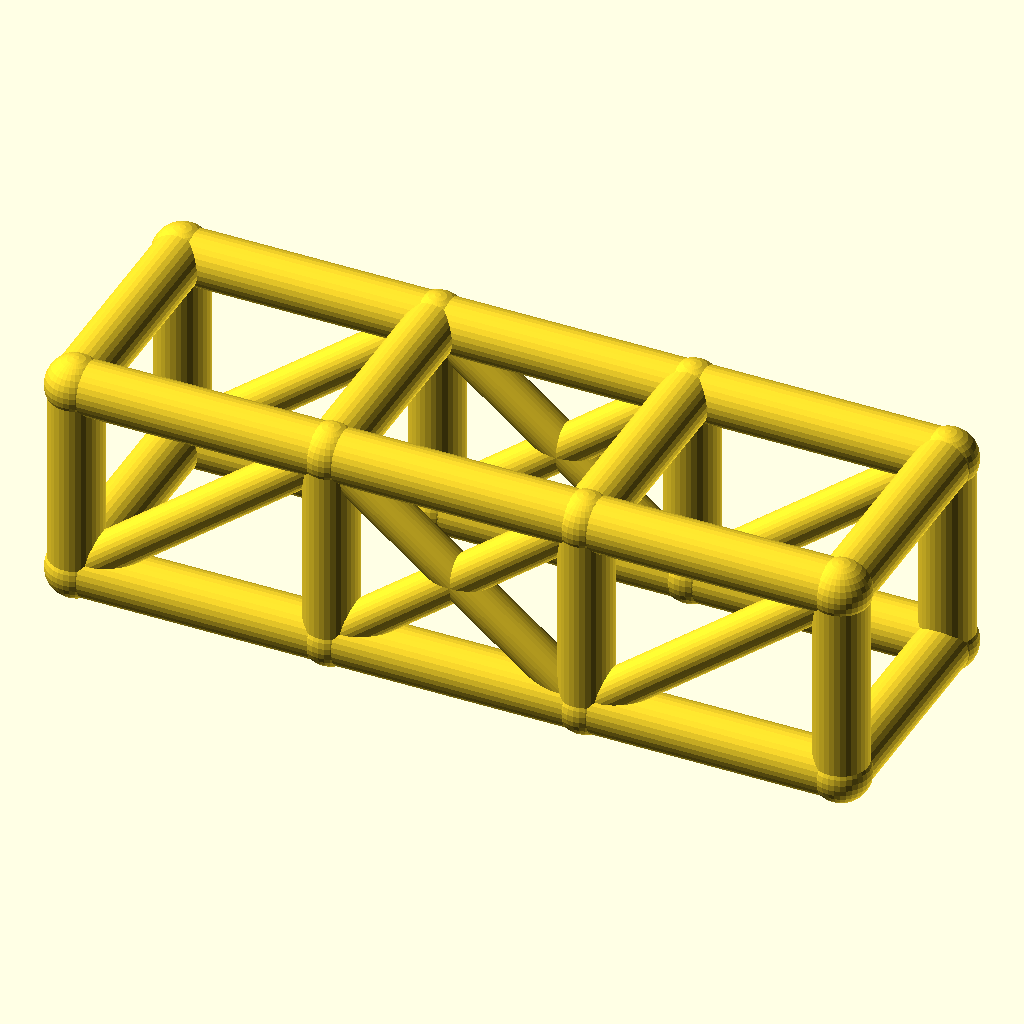
Cell 1: rendered with the file's own defaults.
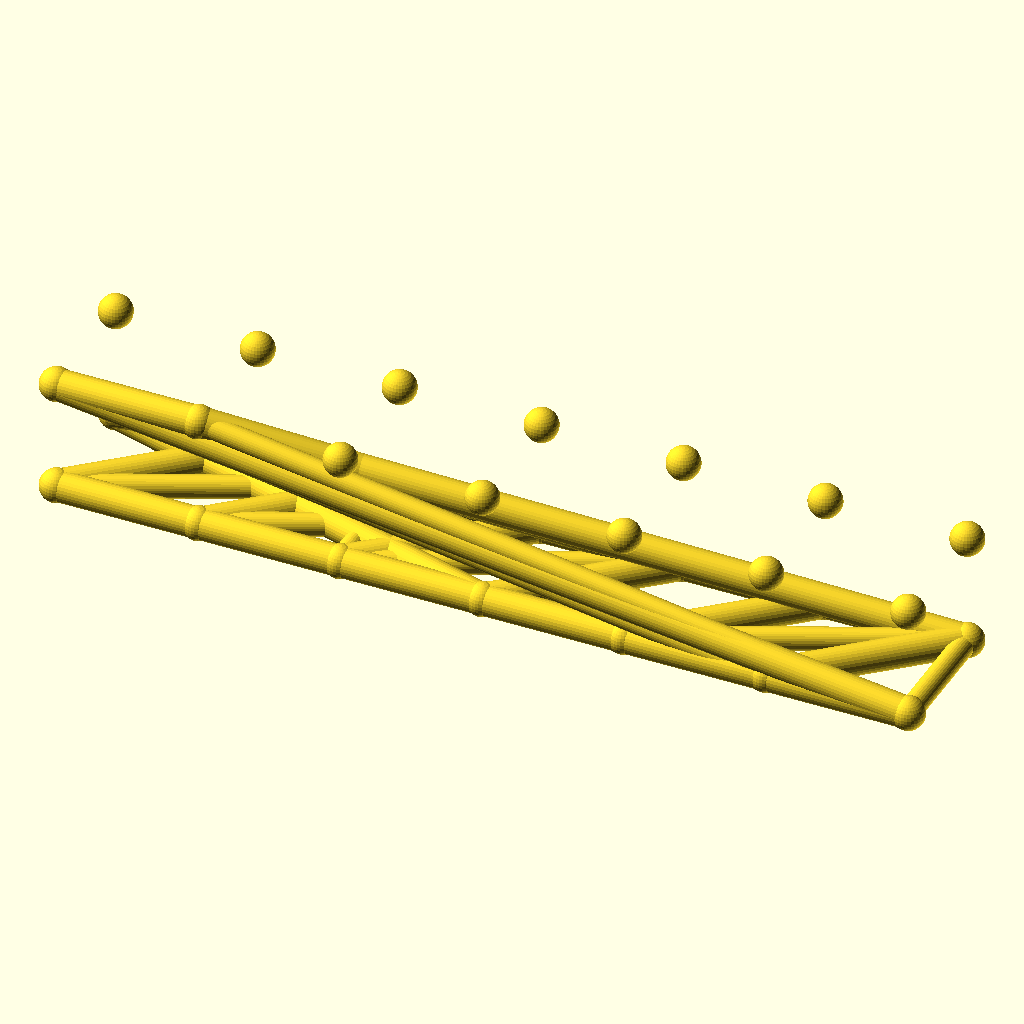
Cell 2: bays = 6 (everything else at default).
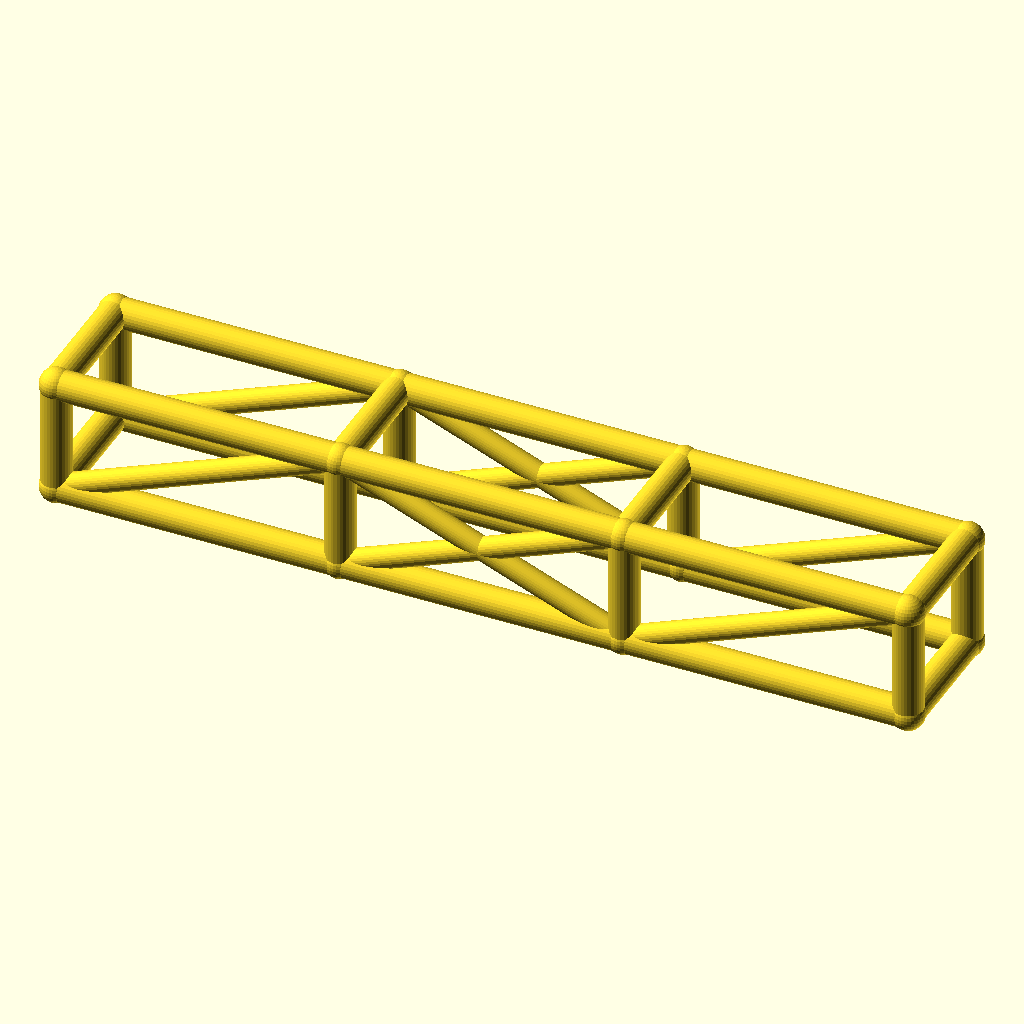
Cell 3: the same model with bay_l = 76.
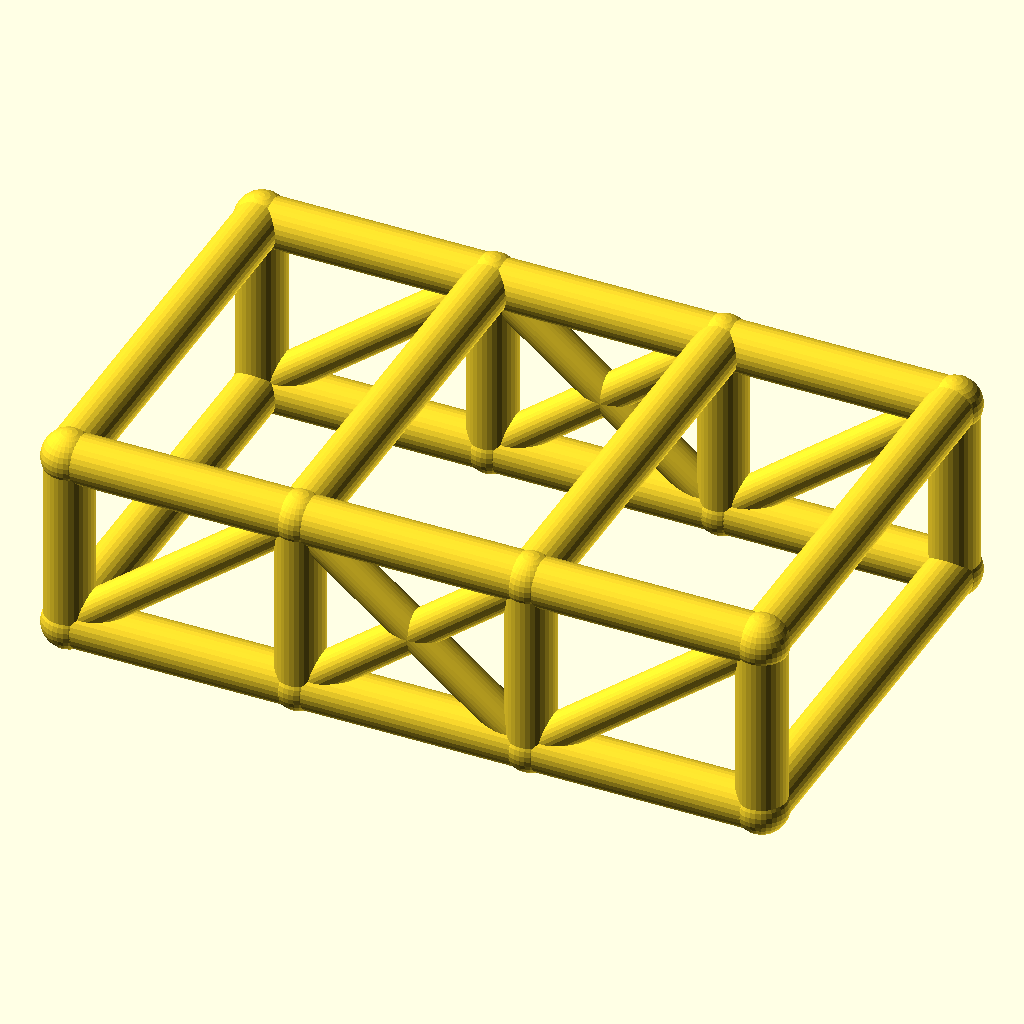
Cell 4 — cage_w set to 68, the other parameters unchanged.
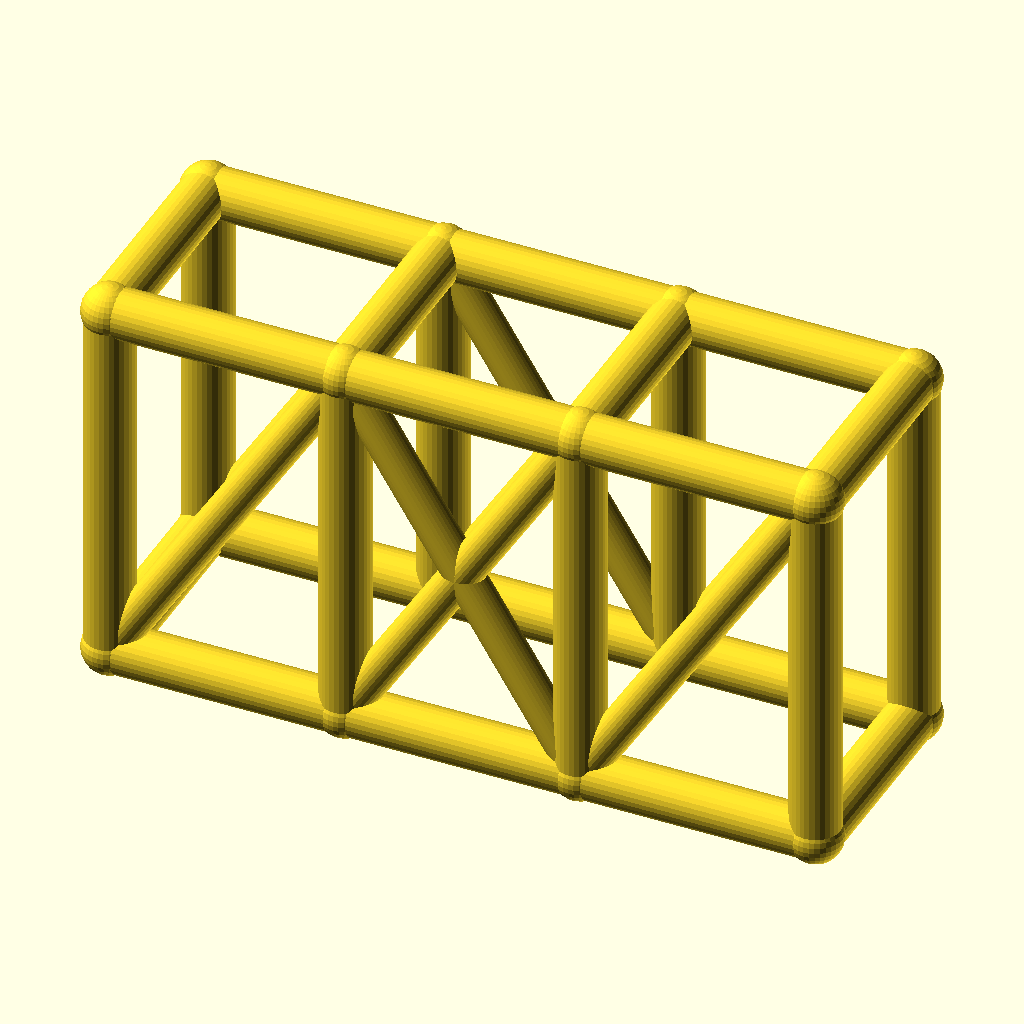
Cell 5: the same model with cage_h = 60.
The same orthographic view direction (rotation 55°, 0°, 25°; colour scheme Cornfield) for every cell, with the view re-fitted per cell, so scale and position can differ between cells.
OpenSCAD source file optional_data/data/wire2/rollcages/scene_0044.scad:
$fn = 32;

// ----------------------------------------------------------------------
// Roll cage: 3 bays x 2 sections, bays 38 mm, 34 x 30 mm section
// ----------------------------------------------------------------------

// --- parameters (mm) ---
bays = 3;                 // number of bays along X
sections = 2;             // levels of the cage
bay_l = 38;               // bay length, X
cage_w = 34;              // cage width, Y
cage_h = 30;              // cage height, Z
rail_r = 4;               // rail and hoop radius
diag_r = 3;               // diagonal brace radius
joint_r = 4.4;            // joint ball radius
fit_tol = 0.05;           // declared fit tolerance (prompt contract)
free_tol = 0.3;           // declared free tolerance (prompt contract)

bbox_x = bays * bay_l + 2 * joint_r;  // overall X, joints included
bbox_y = cage_w + 2 * joint_r;  // overall Y, joints included
bbox_z = cage_h + 2 * joint_r;  // overall Z, joints included
rail_d = 2 * rail_r;  // rail stock diameter
diag_d = 2 * diag_r;  // diagonal stock diameter
joint_d = 2 * joint_r;  // joint ball diameter
cage_l = bays * bay_l;  // overall cage length
nodes = [for (lvl = [0, 1], side = [0, 1], st = [0 : bays]) [st * bay_l, side * cage_w, lvl * cage_h]];

module member(a, b, r) {
  /* round stock from joint a to joint b, ends buried in the joint balls */
  d = b - a;
  length = norm(d);
  translate(a) rotate([0, acos(d[2] / length), atan2(d[1], d[0])])
    cylinder(h = length, r = r);
}

module joint(p, r) {
  /* ball at the joint centre, fatter than every member meeting there */
  translate(p) sphere(r = r);
}

/* members - each call is one graph edge */
member(nodes[0], nodes[1], rail_r);
member(nodes[1], nodes[2], rail_r);
member(nodes[2], nodes[3], rail_r);
member(nodes[4], nodes[5], rail_r);
member(nodes[5], nodes[6], rail_r);
member(nodes[6], nodes[7], rail_r);
member(nodes[8], nodes[9], rail_r);
member(nodes[9], nodes[10], rail_r);
member(nodes[10], nodes[11], rail_r);
member(nodes[12], nodes[13], rail_r);
member(nodes[13], nodes[14], rail_r);
member(nodes[14], nodes[15], rail_r);
member(nodes[0], nodes[8], rail_r);
member(nodes[1], nodes[9], rail_r);
member(nodes[2], nodes[10], rail_r);
member(nodes[3], nodes[11], rail_r);
member(nodes[4], nodes[12], rail_r);
member(nodes[5], nodes[13], rail_r);
member(nodes[6], nodes[14], rail_r);
member(nodes[7], nodes[15], rail_r);
member(nodes[8], nodes[12], rail_r);
member(nodes[9], nodes[13], rail_r);
member(nodes[10], nodes[14], rail_r);
member(nodes[11], nodes[15], rail_r);
member(nodes[0], nodes[4], rail_r);
member(nodes[3], nodes[7], rail_r);
member(nodes[0], nodes[9], diag_r);
member(nodes[1], nodes[10], diag_r);
member(nodes[9], nodes[2], diag_r);
member(nodes[2], nodes[11], diag_r);
member(nodes[4], nodes[13], diag_r);
member(nodes[5], nodes[14], diag_r);
member(nodes[13], nodes[6], diag_r);
member(nodes[6], nodes[15], diag_r);

/* joint balls */
for (p = nodes) joint(p, joint_r);
Parameter table extracted from the source (name, type, default, range or options):
bays: number, default 3
sections: number, default 2
bay_l: number, default 38
cage_w: number, default 34
cage_h: number, default 30
rail_r: number, default 4
diag_r: number, default 3
joint_r: number, default 4.4
fit_tol: number, default 0.05
free_tol: number, default 0.3
